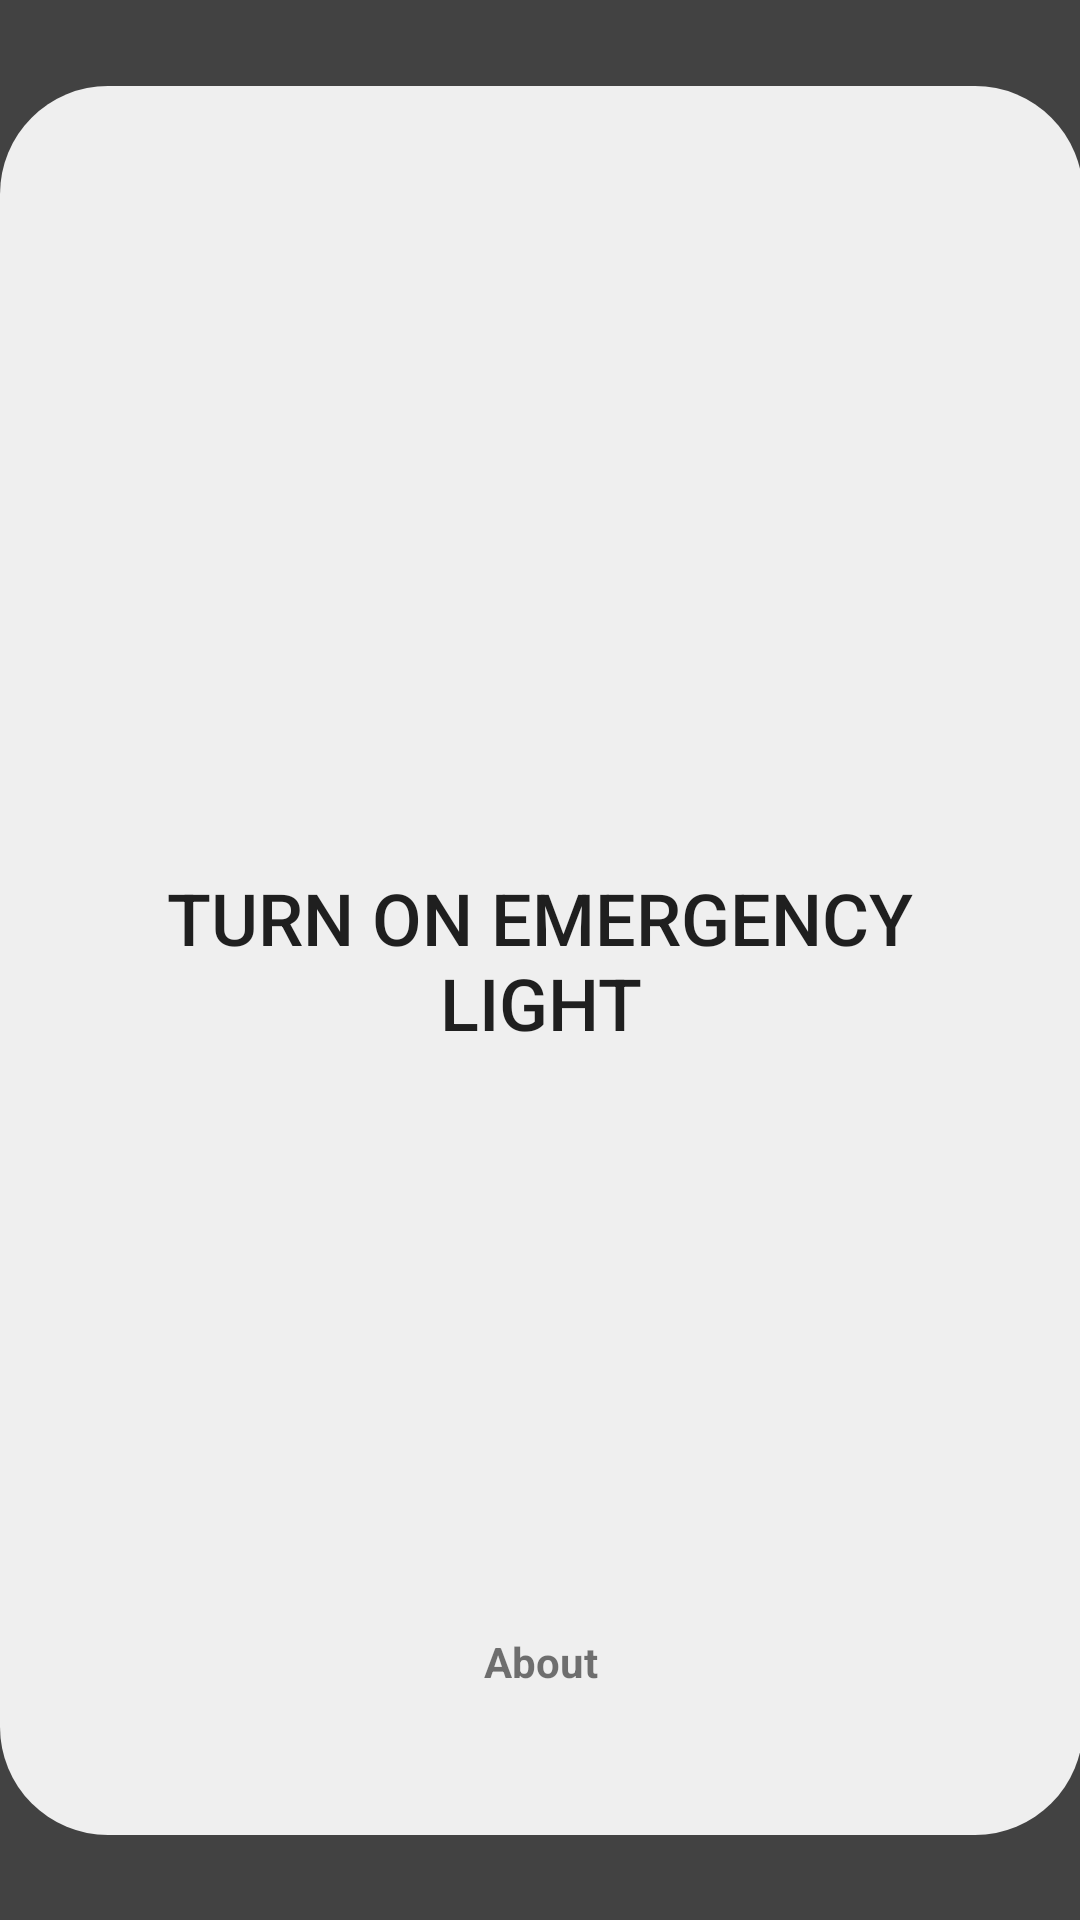

The Android layout XML behind this screen, and the referenced resources:
<!-- AndroidManifest.xml: application theme Theme.EmergencyLightApp -->
<!-- res/layout/activity_main.xml -->
<?xml version="1.0" encoding="utf-8"?>
<androidx.constraintlayout.widget.ConstraintLayout xmlns:android="http://schemas.android.com/apk/res/android"
    xmlns:app="http://schemas.android.com/apk/res-auto"
    xmlns:tools="http://schemas.android.com/tools"
    android:layout_width="match_parent"
    android:layout_height="match_parent"
    tools:context=".MainActivity"
    android:background="@color/cardview_dark_background">

    <Button
        android:id="@+id/btnTurnOn"
        android:layout_width="310dp"
        android:layout_height="82dp"
        android:width="255dp"
        android:height="80.81dp"
        android:background="@drawable/custom_button"
        android:text="Turn On Emergency Light"
        android:textSize="24sp"
        app:layout_constraintBottom_toBottomOf="parent"
        app:layout_constraintEnd_toEndOf="parent"
        app:layout_constraintStart_toStartOf="parent"
        app:layout_constraintTop_toTopOf="parent" />

    <ImageView
        android:id="@+id/imageView2"
        android:layout_width="361dp"
        android:layout_height="583dp"
        app:layout_constraintBottom_toBottomOf="parent"
        app:layout_constraintEnd_toEndOf="parent"
        app:layout_constraintStart_toStartOf="parent"
        app:layout_constraintTop_toTopOf="parent"
        app:srcCompat="@drawable/app_background_rectangle" />

    <TextView
        android:id="@+id/txtViewAbout"
        android:layout_width="wrap_content"
        android:layout_height="wrap_content"
        android:text="About"
        android:textStyle="bold"
        app:layout_constraintBottom_toBottomOf="@+id/imageView2"
        app:layout_constraintEnd_toEndOf="@+id/imageView2"
        app:layout_constraintStart_toStartOf="@+id/imageView2"
        app:layout_constraintTop_toBottomOf="@+id/btnTurnOn"
        app:layout_constraintVertical_bias="0.792" />

</androidx.constraintlayout.widget.ConstraintLayout>
<!-- resources referenced by this layout -->
<resources>
  <!-- drawable app_background_rectangle (drawable) -->
  <?xml version="1.0" encoding="utf-8"?>
  <shape xmlns:android="http://schemas.android.com/apk/res/android"
      android:shape="rectangle">
  
      <solid android:color="#efefef" />
      <corners android:radius="36dp" />
  
  
  </shape>
  <style name="Theme.EmergencyLightApp" parent="Theme.MaterialComponents.DayNight.DarkActionBar">
          
          <item name="colorPrimary">@color/purple_500</item>
          <item name="colorPrimaryVariant">@color/purple_700</item>
          <item name="colorOnPrimary">@color/white</item>
          
          <item name="colorSecondary">@color/teal_200</item>
          <item name="colorSecondaryVariant">@color/teal_700</item>
          <item name="colorOnSecondary">@color/black</item>
          
          <item name="android:statusBarColor" tools:targetApi="l">?attr/colorPrimaryVariant</item>
          
      </style>
  <!-- not gathered from this repository: default colours our renderer supplied (Android Studio template values) -->
  <color name="purple_500">#FF6200EE</color>
  <color name="purple_700">#FF3700B3</color>
  <color name="teal_200">#FF03DAC5</color>
  <color name="teal_700">#FF018786</color>
  <color name="black">#FF000000</color>
  <color name="white">#FFFFFFFF</color>
</resources>
